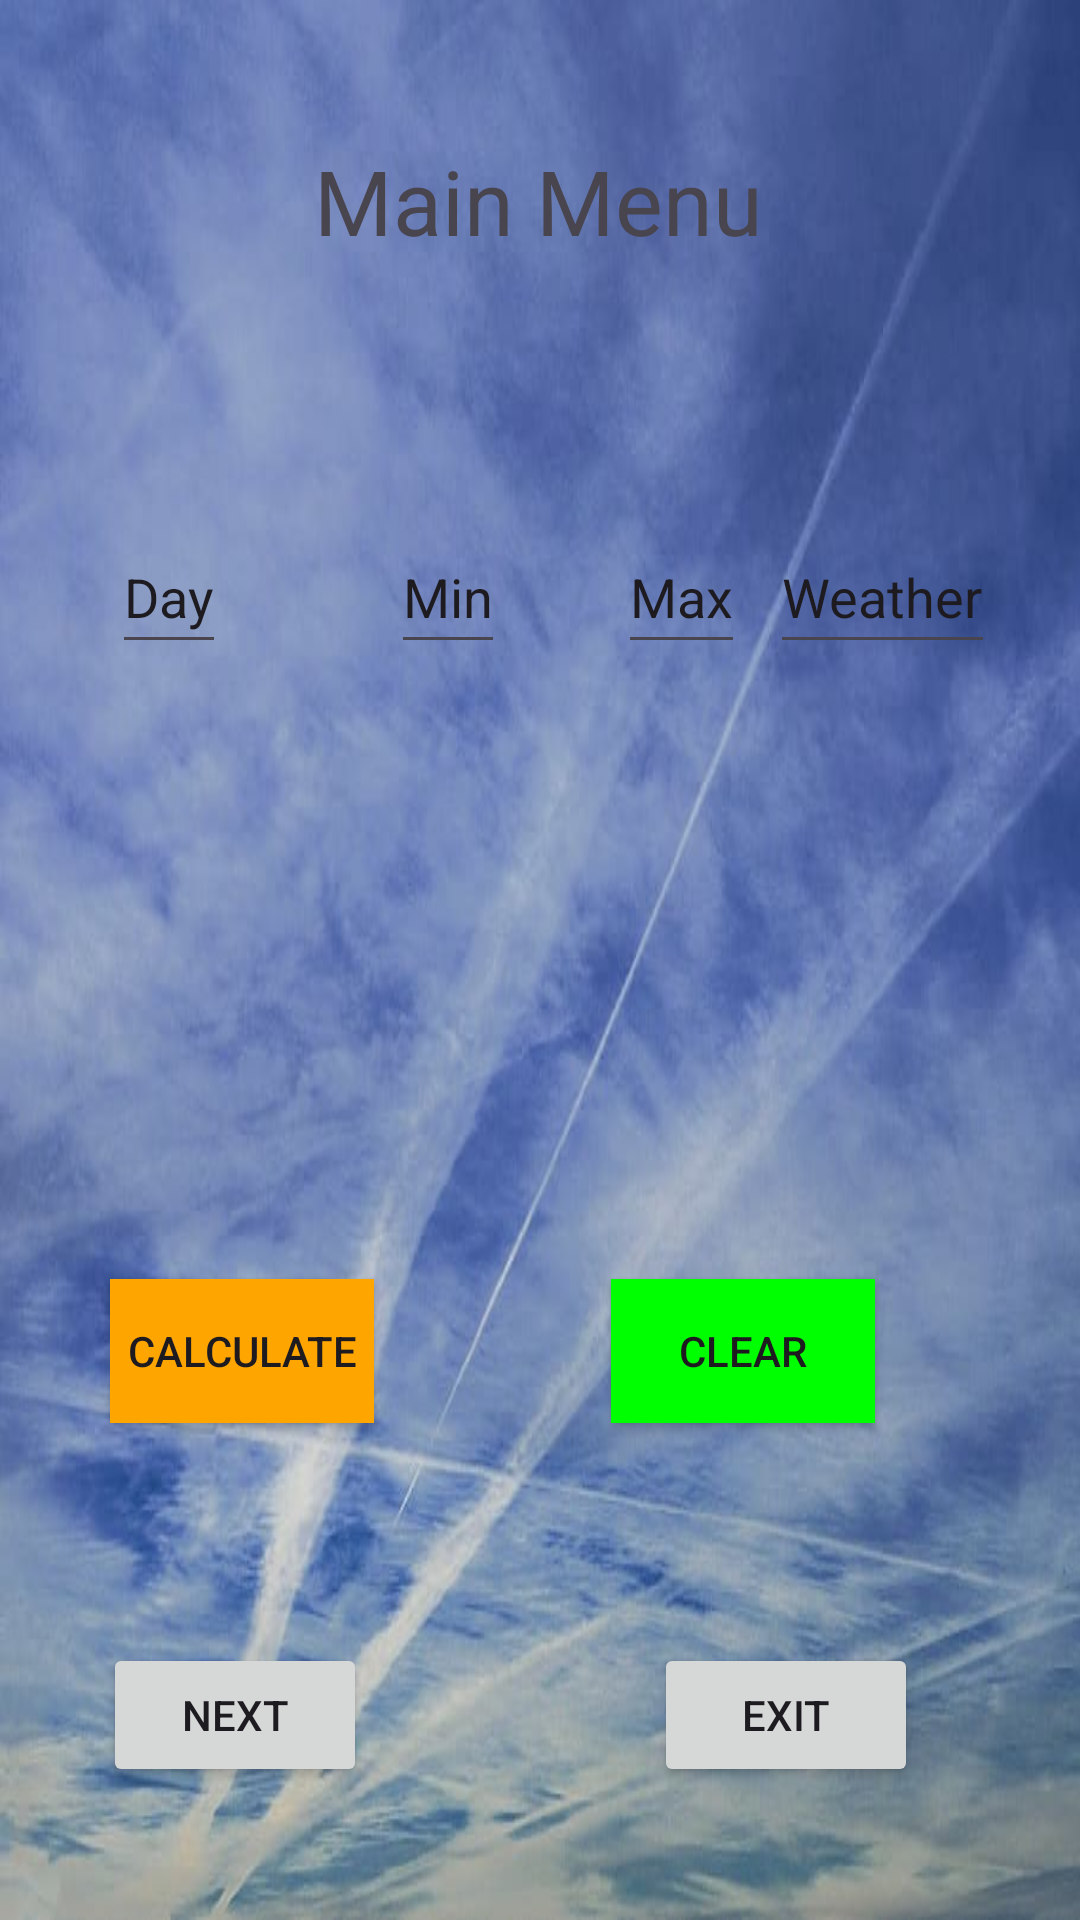

Reconstruct the res/layout file that produces this screen, plus the resources it refers to.
<!-- AndroidManifest.xml: application theme Theme.ST10317674Exam -->
<!-- res/layout/activity_main_screen.xml -->
<?xml version="1.0" encoding="utf-8"?>
<androidx.constraintlayout.widget.ConstraintLayout xmlns:android="http://schemas.android.com/apk/res/android"
    xmlns:app="http://schemas.android.com/apk/res-auto"
    xmlns:tools="http://schemas.android.com/tools"
    android:layout_width="match_parent"
    android:layout_height="match_parent"
    android:background="@drawable/cloud"
    tools:context=".MainScreen">

    <TextView
        android:id="@+id/textView"
        android:layout_width="wrap_content"
        android:layout_height="wrap_content"
        android:text="Main Menu"
        android:textSize="30dp"
        app:layout_constraintBottom_toBottomOf="parent"
        app:layout_constraintEnd_toEndOf="parent"
        app:layout_constraintHorizontal_bias="0.498"
        app:layout_constraintStart_toStartOf="parent"
        app:layout_constraintTop_toTopOf="parent"
        app:layout_constraintVertical_bias="0.078" />

    <EditText
        android:id="@+id/etDay"
        android:layout_width="wrap_content"
        android:layout_height="wrap_content"
        android:minHeight="48dp"
        android:text="Day"
        app:layout_constraintBottom_toBottomOf="parent"
        app:layout_constraintEnd_toEndOf="parent"
        app:layout_constraintHorizontal_bias="0.116"
        app:layout_constraintStart_toStartOf="parent"
        app:layout_constraintTop_toTopOf="parent"
        app:layout_constraintVertical_bias="0.293"
        tools:ignore="DuplicateSpeakableTextCheck" />

    <EditText
        android:id="@+id/etMax"
        android:layout_width="wrap_content"
        android:layout_height="wrap_content"
        android:minHeight="48dp"
        android:text="Max"
        app:layout_constraintBottom_toBottomOf="parent"
        app:layout_constraintEnd_toEndOf="parent"
        app:layout_constraintHorizontal_bias="0.648"
        app:layout_constraintStart_toStartOf="parent"
        app:layout_constraintTop_toTopOf="parent"
        app:layout_constraintVertical_bias="0.293" />

    <EditText
        android:id="@+id/etMin"
        android:layout_width="wrap_content"
        android:layout_height="wrap_content"
        android:minHeight="48dp"
        android:text="Min"
        app:layout_constraintBottom_toBottomOf="parent"
        app:layout_constraintEnd_toEndOf="parent"
        app:layout_constraintHorizontal_bias="0.405"
        app:layout_constraintStart_toStartOf="parent"
        app:layout_constraintTop_toTopOf="parent"
        app:layout_constraintVertical_bias="0.293" />

    <EditText
        android:id="@+id/et_Weather"
        android:layout_width="wrap_content"
        android:layout_height="wrap_content"
        android:minHeight="48dp"
        android:text="Weather"
        app:layout_constraintBottom_toBottomOf="parent"
        app:layout_constraintEnd_toEndOf="parent"
        app:layout_constraintHorizontal_bias="0.9"
        app:layout_constraintStart_toStartOf="parent"
        app:layout_constraintTop_toTopOf="parent"
        app:layout_constraintVertical_bias="0.293" />

    <Button
        android:id="@+id/buttonNext"
        android:layout_width="wrap_content"
        android:layout_height="wrap_content"
        android:text="Next"
        app:layout_constraintBottom_toBottomOf="parent"
        app:layout_constraintEnd_toEndOf="parent"
        app:layout_constraintHorizontal_bias="0.126"
        app:layout_constraintStart_toStartOf="parent"
        app:layout_constraintTop_toTopOf="parent"
        app:layout_constraintVertical_bias="0.925" />

    <Button
        android:id="@+id/buttonExit"
        android:layout_width="wrap_content"
        android:layout_height="wrap_content"
        android:text="Exit"
        app:layout_constraintBottom_toBottomOf="parent"
        app:layout_constraintEnd_toEndOf="parent"
        app:layout_constraintHorizontal_bias="0.801"
        app:layout_constraintStart_toStartOf="parent"
        app:layout_constraintTop_toTopOf="parent"
        app:layout_constraintVertical_bias="0.925" />

    <Button
        android:id="@+id/buttonCalculate"
        android:layout_width="wrap_content"
        android:layout_height="wrap_content"
        android:background="@color/Orange"
        android:text="Calculate"
        app:layout_constraintBottom_toBottomOf="parent"
        app:layout_constraintEnd_toEndOf="parent"
        app:layout_constraintHorizontal_bias="0.135"
        app:layout_constraintStart_toStartOf="parent"
        app:layout_constraintTop_toTopOf="parent"
        app:layout_constraintVertical_bias="0.72" />

    <Button
        android:id="@+id/buttonClear"
        android:layout_width="wrap_content"
        android:layout_height="wrap_content"
        android:background="@color/green"
        android:text="Clear"
        app:layout_constraintBottom_toBottomOf="parent"
        app:layout_constraintEnd_toEndOf="parent"
        app:layout_constraintHorizontal_bias="0.749"
        app:layout_constraintStart_toStartOf="parent"
        app:layout_constraintTop_toTopOf="parent"
        app:layout_constraintVertical_bias="0.72" />
</androidx.constraintlayout.widget.ConstraintLayout>
<!-- resources referenced by this layout -->
<resources>
  <color name="Orange">#FFA500</color>
  <color name="green">#00FF00</color>
  <!-- drawable cloud: jpg bitmap (drawable, 40883 bytes) -->
  <style name="Theme.ST10317674Exam" parent="Base.Theme.ST10317674Exam" />
  <style name="Base.Theme.ST10317674Exam" parent="Theme.Material3.DayNight.NoActionBar">
          
          
      </style>
</resources>
